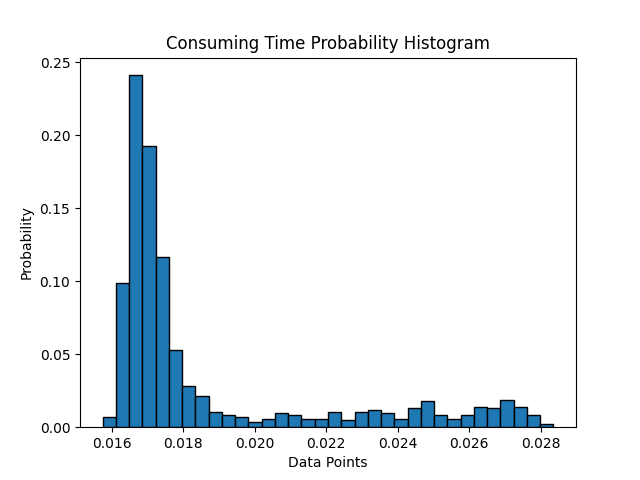

Values plotted in this chart, from the file beside it:
0.11372690000000008, 0.01630300000000018, 0.01617790000000019, 0.015208599999999795, 0.016052600000000083, 0.01743019999999973, 0.017448099999999744, 0.01579480000000011, 0.016127899999999862, 0.017854999999999954, 0.01698310000000003, 0.016703199999999807, 0.016870000000000385, 0.016535900000000048, 0.01618990000000009, 0.017958600000000047, 0.01857579999999981, 0.016505800000000015, 0.016471899999999984, 0.01704350000000021, 0.01674600000000037, 0.016824600000000522, 0.01648219999999956, 0.0163751999999997
0.01729, 0.01739, 0.01754, 0.01653, 0.01661, 0.01698, 0.01689, 0.01716, 0.01803, 0.01782, 0.01657, 0.01761, 0.01725, 0.01696, 0.01672, 0.01732, 0.01645, 0.01704, 0.01662, 0.01717, 0.01654, 0.01621, 0.01632, 0.01667
0.01714, 0.01738, 0.01645, 0.01664, 0.01774, 0.01691, 0.01729, 0.01788, 0.01736, 0.01728, 0.01692, 0.01739, 0.01789, 0.01803, 0.01772, 0.01759, 0.01812, 0.01689, 0.01782, 0.01735, 0.01729, 0.01788, 0.01906, 0.01704
0.01655, 0.01744, 0.01658, 0.01663, 0.01669, 0.01746, 0.01768, 0.01743, 0.01784, 0.01675, 0.01669, 0.01708, 0.01757, 0.01814, 0.01698, 0.01675, 0.01798, 0.01681, 0.01736, 0.01732, 0.01684, 0.01716, 0.01744, 0.01679
0.02099, 0.0213, 0.02112, 0.0206, 0.02179, 0.02135, 0.02052, 0.02045, 0.02082, 0.02229, 0.02074, 0.02228, 0.02339, 0.02147, 0.02073, 0.02155, 0.02133, 0.02097, 0.0219, 0.02108, 0.02206, 0.02298, 0.02221, 0.02077
